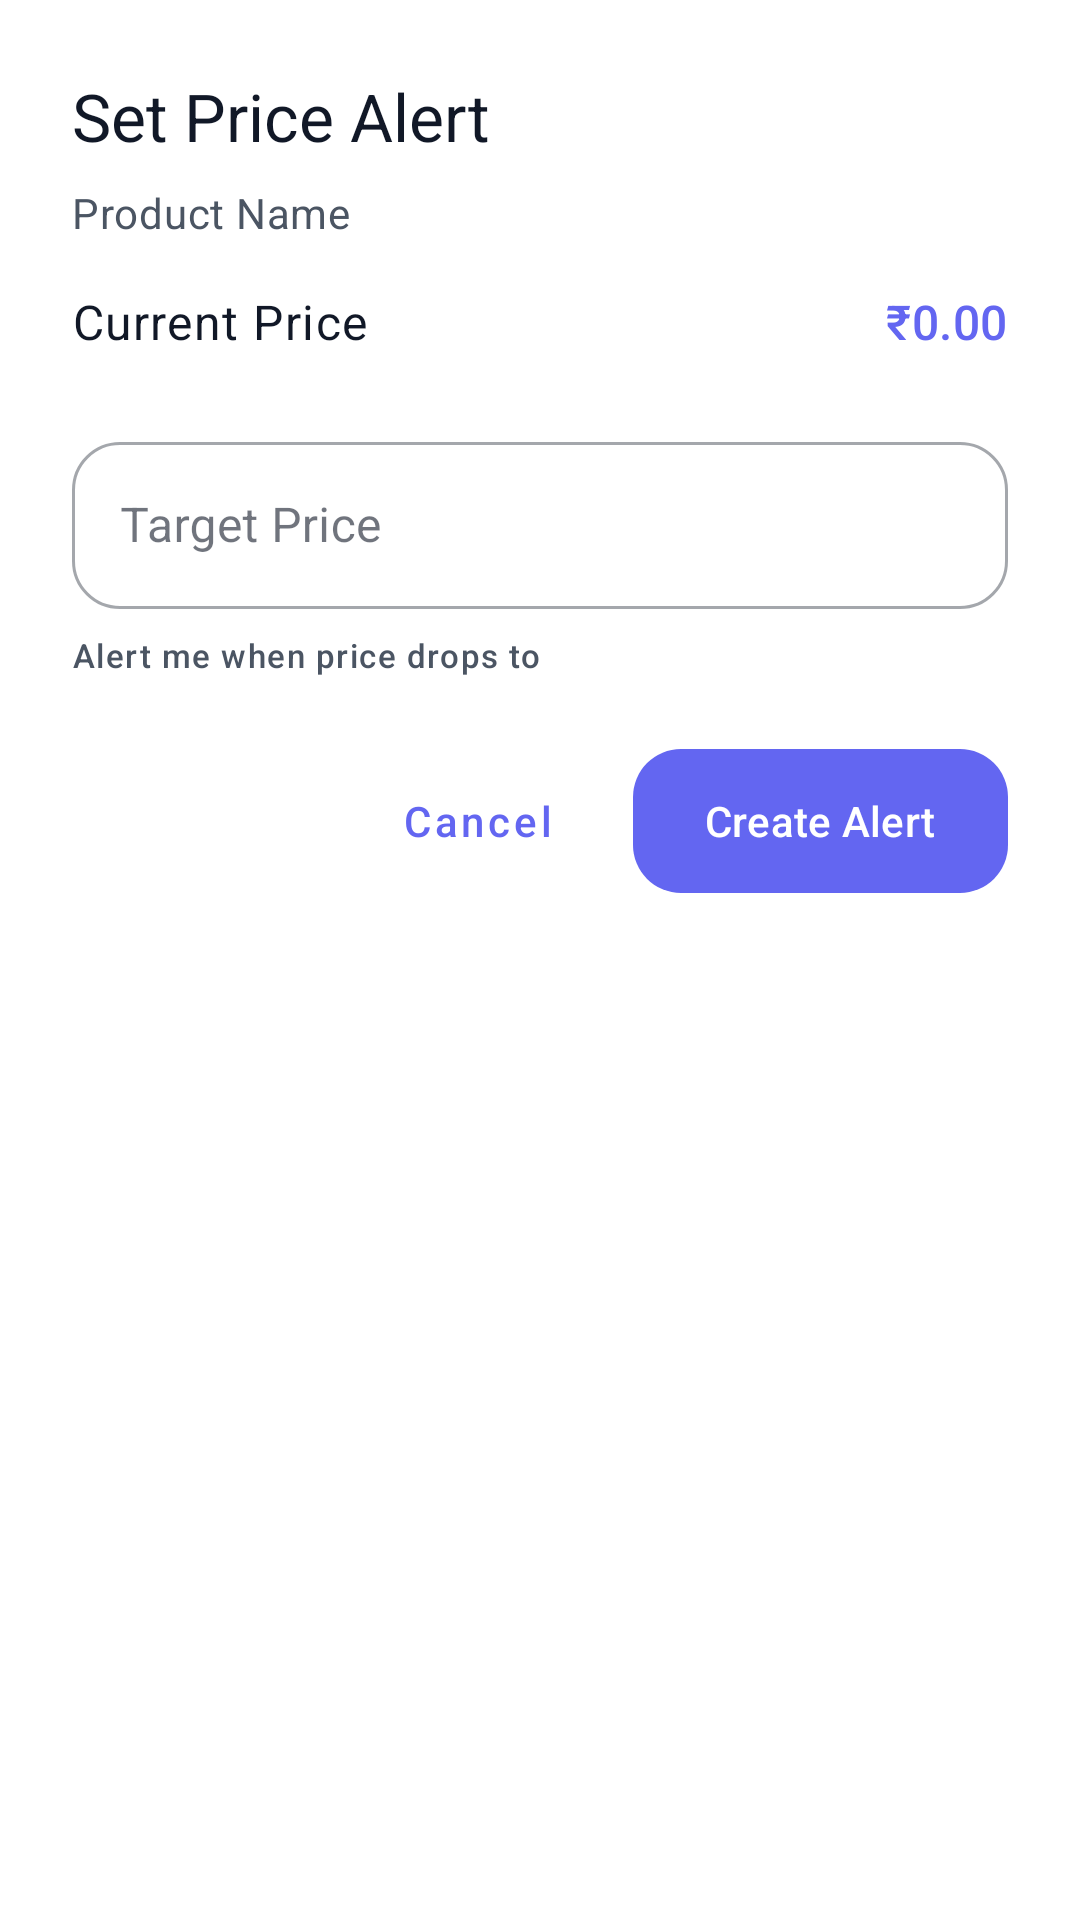

Reconstruct the res/layout file that produces this screen, plus the resources it refers to.
<!-- AndroidManifest.xml: application theme Theme.BuySmartAI -->
<!-- res/layout/dialog_set_price_alert.xml -->
<?xml version="1.0" encoding="utf-8"?>
<LinearLayout xmlns:android="http://schemas.android.com/apk/res/android"
    xmlns:app="http://schemas.android.com/apk/res-auto"
    android:layout_width="match_parent"
    android:layout_height="wrap_content"
    android:orientation="vertical"
    android:padding="24dp">

    <TextView
        android:layout_width="wrap_content"
        android:layout_height="wrap_content"
        android:text="@string/set_price_alert"
        android:textAppearance="@style/TextAppearance.BuySmart.TitleLarge"
        android:textColor="@color/on_surface" />

    <TextView
        android:id="@+id/tv_product_name"
        android:layout_width="wrap_content"
        android:layout_height="wrap_content"
        android:layout_marginTop="8dp"
        android:text="Product Name"
        android:textAppearance="@style/TextAppearance.BuySmart.BodyMedium"
        android:textColor="@color/on_surface_variant" />

    <LinearLayout
        android:layout_width="match_parent"
        android:layout_height="wrap_content"
        android:layout_marginTop="16dp"
        android:orientation="horizontal">

        <TextView
            android:layout_width="0dp"
            android:layout_height="wrap_content"
            android:layout_weight="1"
            android:text="@string/current_price"
            android:textAppearance="@style/TextAppearance.BuySmart.BodyLarge" />

        <TextView
            android:id="@+id/tv_current_price"
            android:layout_width="wrap_content"
            android:layout_height="wrap_content"
            android:text="₹0.00"
            android:textAppearance="@style/TextAppearance.BuySmart.TitleMedium"
            android:textColor="@color/primary" />
    </LinearLayout>

    <com.google.android.material.textfield.TextInputLayout
        android:id="@+id/til_target_price"
        style="@style/Widget.MaterialComponents.TextInputLayout.OutlinedBox"
        android:layout_width="match_parent"
        android:layout_height="wrap_content"
        android:layout_marginTop="24dp"
        android:hint="@string/target_price"
        app:prefixText="₹">

        <com.google.android.material.textfield.TextInputEditText
            android:id="@+id/et_target_price"
            android:layout_width="match_parent"
            android:layout_height="wrap_content"
            android:inputType="numberDecimal" />
    </com.google.android.material.textfield.TextInputLayout>

    <TextView
        android:layout_width="wrap_content"
        android:layout_height="wrap_content"
        android:layout_marginTop="8dp"
        android:text="@string/alert_when_price_drops"
        android:textAppearance="@style/TextAppearance.BuySmart.LabelSmall"
        android:textColor="@color/on_surface_variant" />

    <LinearLayout
        android:layout_width="match_parent"
        android:layout_height="wrap_content"
        android:layout_marginTop="24dp"
        android:gravity="end"
        android:orientation="horizontal">

        <com.google.android.material.button.MaterialButton
            android:id="@+id/btn_cancel"
            style="@style/Widget.MaterialComponents.Button.TextButton"
            android:layout_width="wrap_content"
            android:layout_height="wrap_content"
            android:text="Cancel" />

        <com.google.android.material.button.MaterialButton
            android:id="@+id/btn_create"
            style="@style/Widget.BuySmart.Button"
            android:layout_width="wrap_content"
            android:layout_height="wrap_content"
            android:layout_marginStart="8dp"
            android:text="@string/create_alert" />
    </LinearLayout>

</LinearLayout>
<!-- resources referenced by this layout -->
<resources>
  <color name="on_surface">#111827</color>
  <color name="on_surface_variant">#4B5563</color>
  <color name="primary">#6366F1</color>
  <string name="alert_when_price_drops">Alert me when price drops to</string>
  <string name="create_alert">Create Alert</string>
  <string name="current_price">Current Price</string>
  <string name="set_price_alert">Set Price Alert</string>
  <string name="target_price">Target Price</string>
  <style name="TextAppearance.BuySmart.BodyLarge" parent="TextAppearance.Material3.BodyLarge">
          <item name="android:textColor">@color/on_surface</item>
      </style>
  <style name="TextAppearance.BuySmart.LabelSmall" parent="TextAppearance.Material3.LabelSmall">
          <item name="android:textColor">@color/on_surface_variant</item>
      </style>
  <style name="TextAppearance.BuySmart.TitleMedium" parent="TextAppearance.Material3.TitleMedium">
          <item name="android:textColor">@color/charcoal</item>
      </style>
  <color name="charcoal">#111827</color>
  <color name="primary_dark">#4F46E5</color>
  <color name="primary_container">#E0E7FF</color>
  <color name="on_primary">#FFFFFF</color>
  <color name="on_primary_container">#312E81</color>
  <color name="secondary">#10B981</color>
  <color name="secondary_container">#DCFCE7</color>
  <color name="on_secondary">#FFFFFF</color>
  <color name="on_secondary_container">#064E3B</color>
  <color name="accent">#6366F1</color>
  <color name="accent_light">#EEF2FF</color>
  <color name="on_accent">#FFFFFF</color>
  <color name="error">#EF4444</color>
  <color name="error_container">#FEE2E2</color>
  <color name="on_error">#FFFFFF</color>
  <color name="on_error_container">#991B1B</color>
  <color name="background">#FFFFFF</color>
  <color name="on_background">#111827</color>
  <color name="surface">#FFFFFF</color>
  <color name="surface_variant">#F3F4F6</color>
  <color name="outline">#E5E7EB</color>
  <color name="outline_variant">#F3F4F6</color>
  <style name="TextAppearance.BuySmart.DisplayMedium" parent="TextAppearance.Material3.DisplayMedium">
          <item name="android:textColor">@color/charcoal</item>
      </style>
  <style name="TextAppearance.BuySmart.DisplaySmall" parent="TextAppearance.Material3.DisplaySmall">
          <item name="android:textColor">@color/charcoal</item>
      </style>
  <style name="TextAppearance.BuySmart.HeadlineMedium" parent="TextAppearance.Material3.HeadlineMedium">
          <item name="android:textColor">@color/charcoal</item>
      </style>
  <style name="TextAppearance.BuySmart.HeadlineSmall" parent="TextAppearance.Material3.HeadlineSmall">
          <item name="android:textColor">@color/charcoal</item>
      </style>
  <style name="TextAppearance.BuySmart.TitleSmall" parent="TextAppearance.Material3.TitleSmall">
          <item name="android:textColor">@color/charcoal</item>
      </style>
  <style name="TextAppearance.BuySmart.BodySmall" parent="TextAppearance.Material3.BodySmall">
          <item name="android:textColor">@color/on_surface_variant</item>
      </style>
  <style name="TextAppearance.BuySmart.LabelLarge" parent="TextAppearance.Material3.LabelLarge">
          <item name="android:textColor">@color/on_surface</item>
      </style>
  <style name="TextAppearance.BuySmart.LabelMedium" parent="TextAppearance.Material3.LabelMedium">
          <item name="android:textColor">@color/on_surface_variant</item>
      </style>
  <style name="ShapeAppearance.BuySmart.SmallComponent" parent="ShapeAppearance.Material3.SmallComponent">
          <item name="cornerSize">12dp</item>
      </style>
  <style name="ShapeAppearance.BuySmart.MediumComponent" parent="ShapeAppearance.Material3.MediumComponent">
          <item name="cornerSize">20dp</item>
      </style>
  <style name="ShapeAppearance.BuySmart.LargeComponent" parent="ShapeAppearance.Material3.LargeComponent">
          <item name="cornerSize">28dp</item>
      </style>
</resources>
